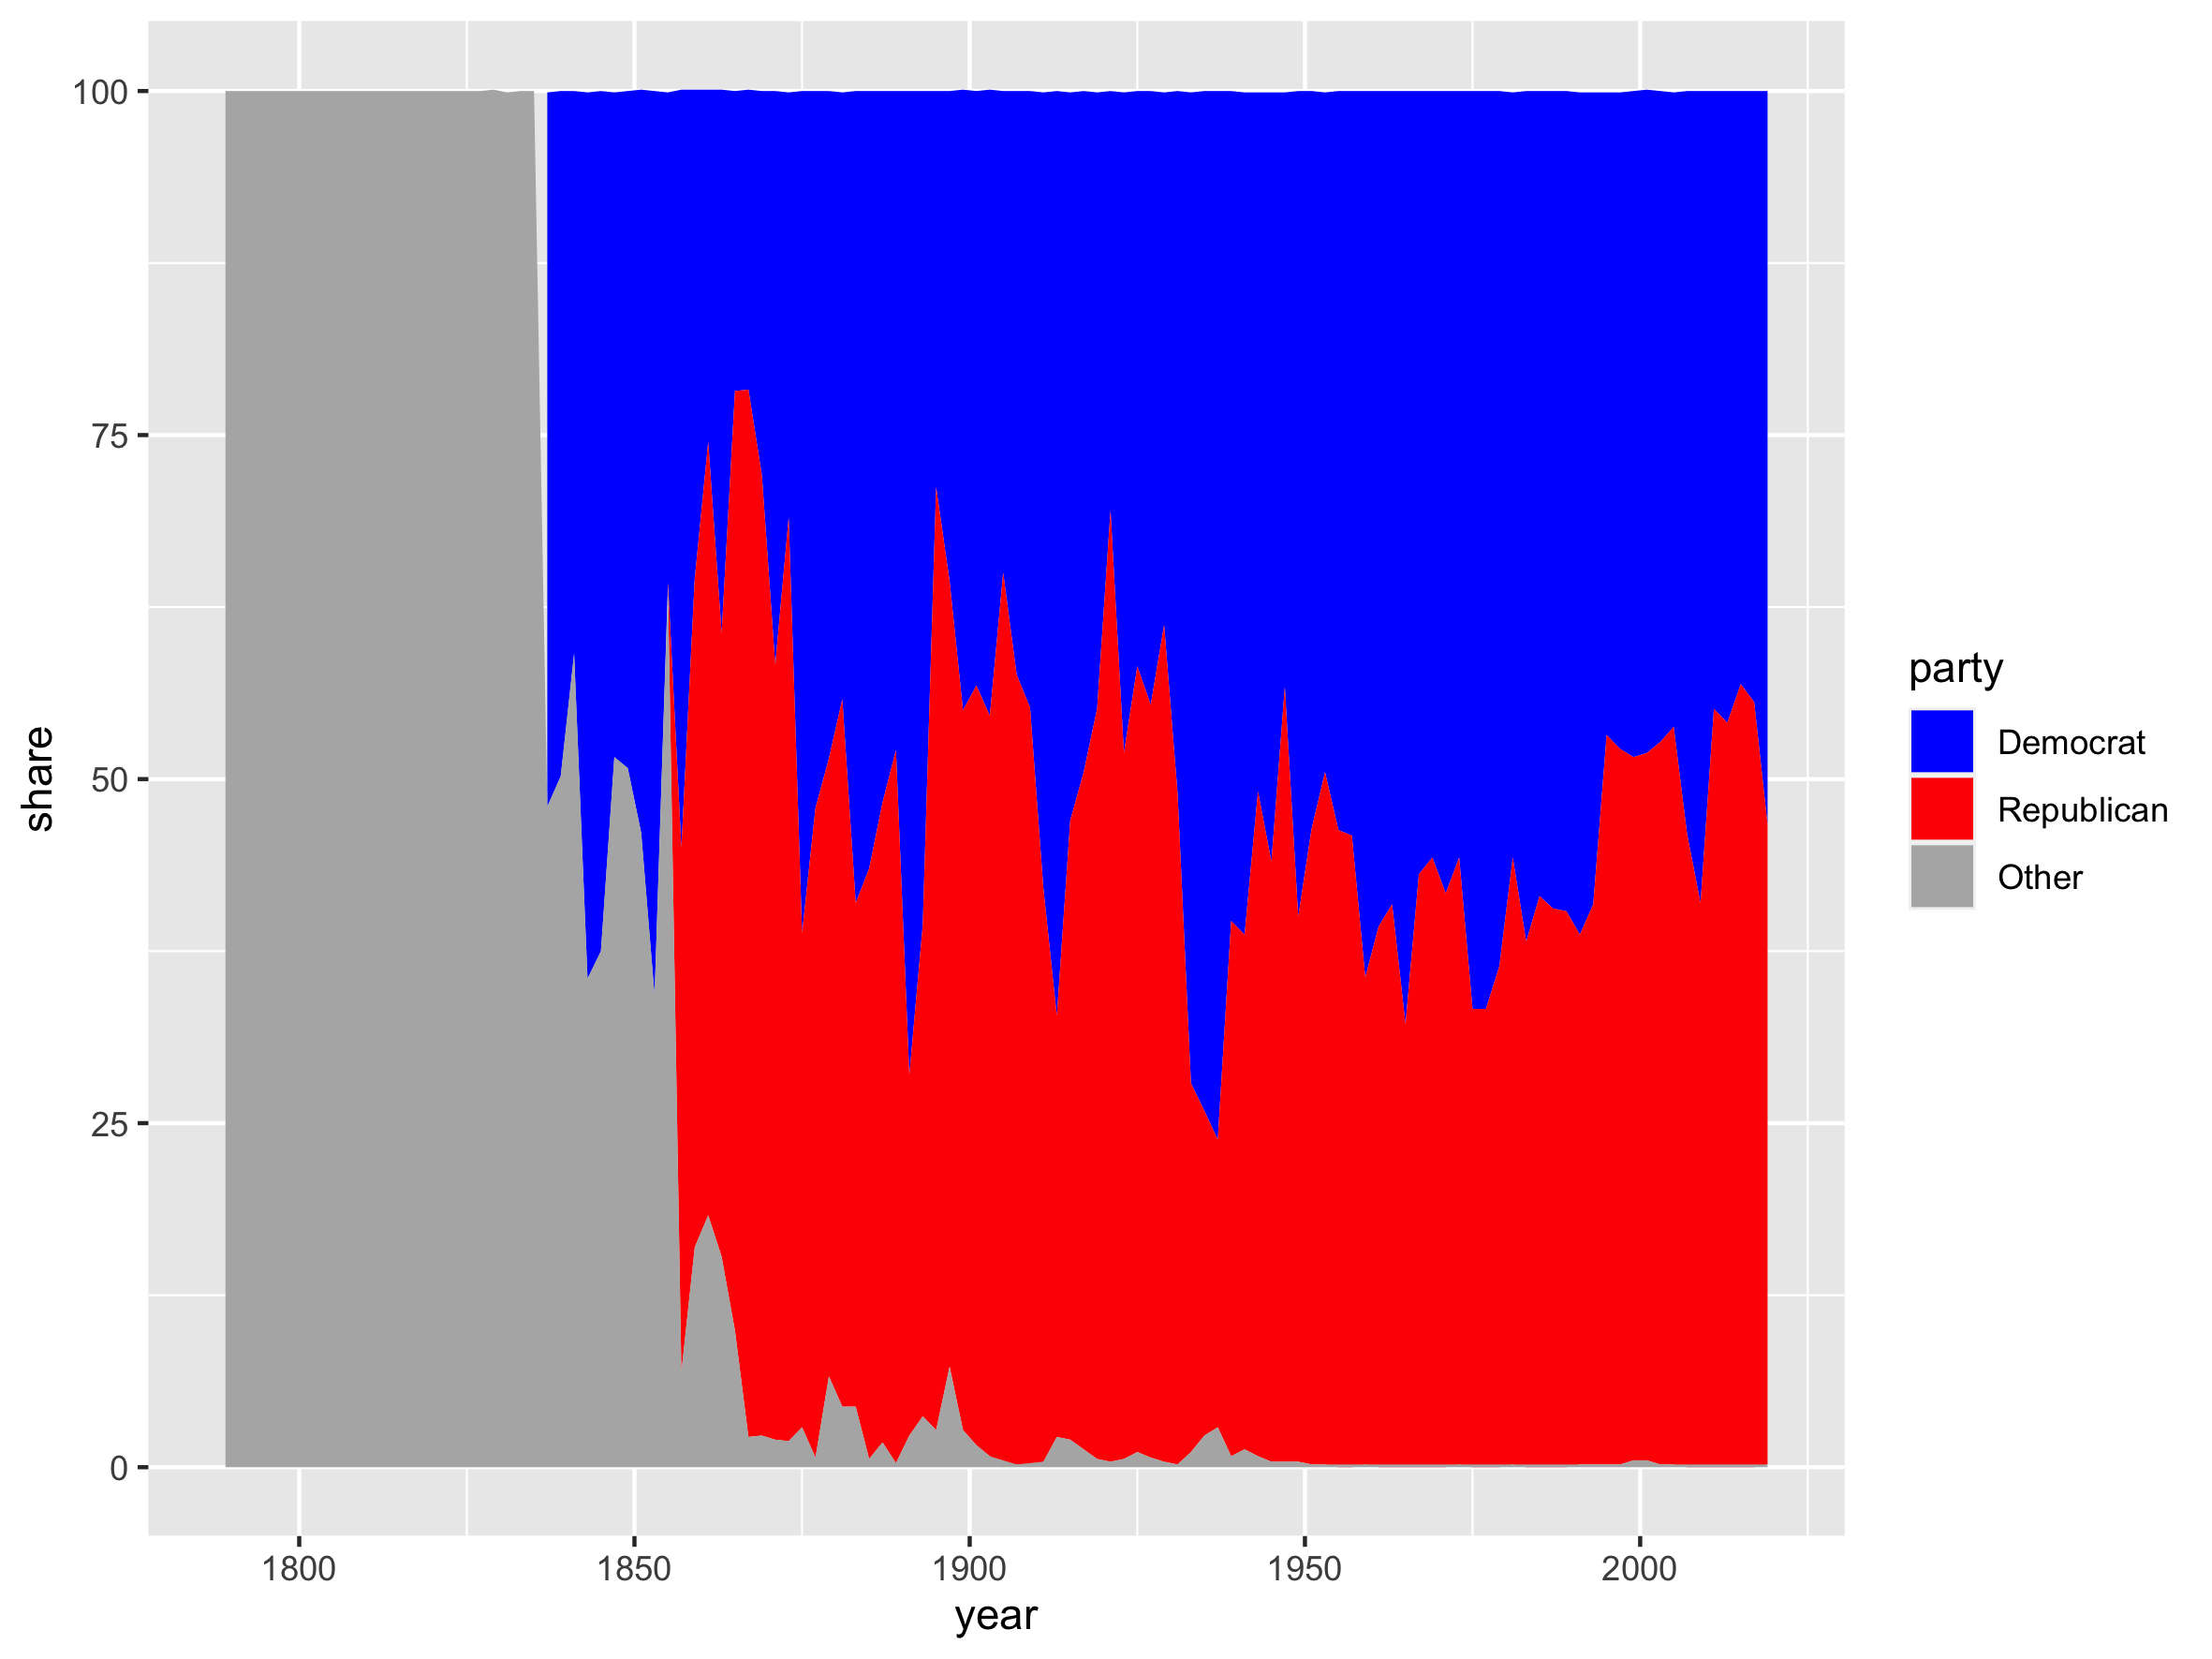

The R source for this figure:
library(tidyverse)

vv_raw <- read_csv("sources__HSall_parties.csv")


## Clean-up raw data ----

vv <-
  vv_raw %>%
  filter(chamber == "House") %>%
  group_by(congress) %>%
  mutate(share = round(100 * n_members / sum(n_members), 1),
         year = 1787 + congress*2) %>%
  select(year, congress, party_code, party_name, n_members, share) %>%
  ungroup()


## Party level information ----

vv_first_last <-
  vv %>%
  group_by(party_code) %>%
  summarise(year_first = min(year),
            year_last  = max(year) + 2)

vv_share_max <-
  vv %>%
  group_by(party_code) %>%
  filter(share == max(share)) %>%
  distinct(party_code, share, year) %>%
  rename(share_max = share, share_year = year)

vv_party <-
  vv %>%
  distinct(party_code, party_name) %>%
  left_join(vv_first_last) %>%
  left_join(vv_share_max) %>%
  distinct(party_code, .keep_all = TRUE) %>%
  arrange(party_name)


## Final data ----

vv_out <-
  vv_party %>%
  mutate(country = "USA") %>%
  relocate(country) %>%
  filter(share_max >= 1.0)

write_csv(vv_out, "voteview.csv", na = "")


## Graph ----

pl_dt <-
  vv %>%
  mutate(party = fct_other(factor(party_name), keep = c("Democrat", "Republican"))) %>%
  group_by(year, party) %>%
  summarise(share = sum(share))

pl <- ggplot(pl_dt, aes(x=year, y=share, fill=party)) +
  geom_area(position = "stack") +
  scale_fill_manual(values = c("blue", "red", "grey70"))

pl

ggsave("voteview.png", pl, width = 20, height = 15, units = "cm")
